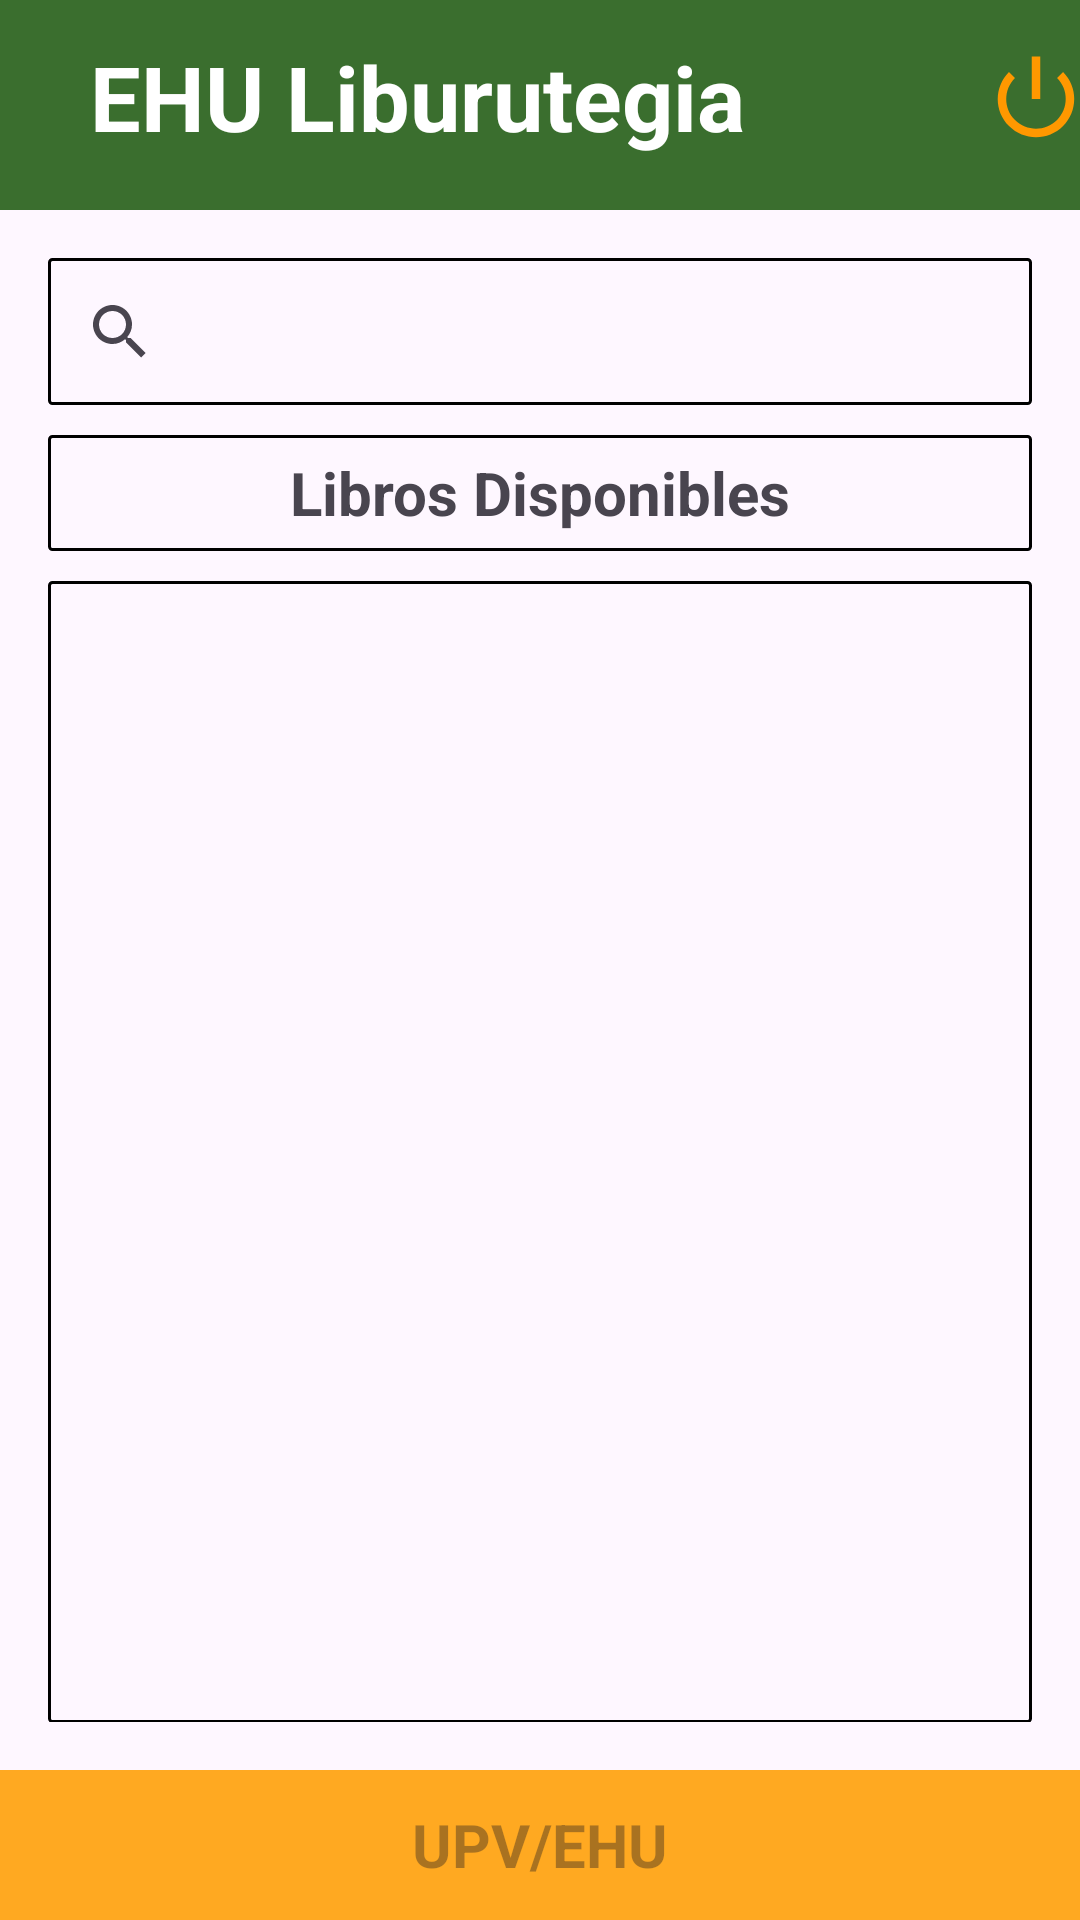

The Android layout XML behind this screen, and the referenced resources:
<!-- AndroidManifest.xml: application theme Theme.TFG_Biblioteca -->
<!-- res/layout/activity_reservar_lista_libros.xml -->
<?xml version="1.0" encoding="utf-8"?>
<androidx.constraintlayout.widget.ConstraintLayout xmlns:android="http://schemas.android.com/apk/res/android"
    xmlns:app="http://schemas.android.com/apk/res-auto"
    xmlns:tools="http://schemas.android.com/tools"
    android:layout_width="match_parent"
    android:layout_height="match_parent"
    tools:context=".ReservaLibros.ReservarListaLibrosActivity">

    <LinearLayout
        android:layout_width="match_parent"
        android:layout_height="match_parent"
        android:orientation="vertical"
        tools:context=".LoginActivity"
        >

        <LinearLayout
            android:layout_width="match_parent"
            android:layout_height="70dp"
            android:background="@color/verde"
            android:orientation="horizontal">

            <TextView
                android:layout_width="wrap_content"
                android:layout_height="wrap_content"
                android:layout_marginLeft="30dp"
                android:layout_marginTop="12dp"
                android:layout_marginRight="60dp"
                android:text="@string/tituloAplicacion"
                android:textColor="@color/white"
                android:textSize="30dp"
                android:textStyle="bold" />

            <ImageButton
                android:id="@+id/btnSalir"
                android:layout_width="34dp"
                android:layout_height="32dp"
                android:layout_marginLeft="20dp"
                android:layout_marginTop="17dp"
                android:background="@color/verde"
                android:foregroundTint="#FF9800"
                android:scaleType="centerCrop"
                android:src="@android:drawable/ic_lock_power_off"
                app:tint="#FF9800"
                tools:ignore="TouchTargetSizeCheck,SpeakableTextPresentCheck" />

        </LinearLayout>


        <LinearLayout
            android:layout_width="match_parent"
            android:layout_height="520dp"
            android:orientation="vertical"
            android:padding="16dp"
            tools:context=".LoginActivity">

            <LinearLayout
                android:layout_width="match_parent"
                android:layout_height="match_parent"
                android:orientation="vertical"
                android:layout_weight="0.45">

                <android.widget.SearchView
                    android:layout_width="match_parent"
                    android:id="@+id/busquedaLibro"
                    android:layout_height="match_parent"
                    android:background="@drawable/borde_negro"
                    />

            </LinearLayout>

            <LinearLayout
                android:layout_width="match_parent"
                android:layout_height="match_parent"
                android:orientation="vertical"
                android:layout_marginTop="10dp"
                android:layout_weight="0.45">

                <TextView
                    android:layout_width="match_parent"
                    android:layout_height="match_parent"
                    android:gravity="left|center"
                    android:text="@string/reservaLibro.librosDisponibles"
                    android:textAlignment="center"
                    android:textSize="20dp"
                    android:textStyle="bold"
                    android:background="@drawable/borde_negro"
                    />


            </LinearLayout>

            <ListView
                android:id="@+id/layoutListaReserva"
                android:layout_width="match_parent"
                android:layout_height="match_parent"
                android:layout_marginTop="10dp"
                android:layout_weight="0.1"
                android:background="@drawable/borde_negro"
                tools:listitem="@layout/lista_libros">


            </ListView>


        </LinearLayout>

        <LinearLayout
            android:layout_width="match_parent"
            android:layout_height="match_parent"
            android:orientation="vertical"
            android:background="@color/orange"
            tools:ignore="ExtraText">

            <TextView
                android:layout_width="match_parent"
                android:layout_height="match_parent"
                android:gravity="center"
                android:hint="@string/upvehu"
                android:minHeight="48dp"
                android:textColor="@color/black"
                android:textSize="20dp"
                android:textStyle="bold" />
            />

        </LinearLayout>


    </LinearLayout>

</androidx.constraintlayout.widget.ConstraintLayout>
<!-- res/layout/lista_libros.xml (included above) -->
<?xml version="1.0" encoding="utf-8"?>
<androidx.constraintlayout.widget.ConstraintLayout xmlns:android="http://schemas.android.com/apk/res/android"
    android:layout_width="match_parent"
    android:layout_height="match_parent"
    android:padding="16dp">


    <LinearLayout
        android:layout_width="match_parent"
        android:layout_height="match_parent"
        android:orientation="vertical"
        android:padding="16dp">

        <LinearLayout
            android:layout_width="match_parent"
            android:layout_height="wrap_content">

            <TextView
                android:layout_width="wrap_content"
                android:layout_height="match_parent"
                android:text="@string/reservaLibro.autorDelLibro"
                android:textStyle="bold" />

            <TextView
                android:layout_width="match_parent"
                android:layout_height="match_parent"
                android:id="@+id/autorLibro_fila"
                android:layout_weight="1"
                android:layout_marginLeft="7dp"
                />


        </LinearLayout>


        <LinearLayout
            android:layout_width="match_parent"
            android:layout_height="wrap_content"
            android:layout_marginTop="20dp">

            <TextView
                android:layout_width="wrap_content"
                android:layout_height="match_parent"
                android:text="@string/reservaLibro.nombreDelLibro"
                android:textStyle="bold" />

            <TextView
                android:layout_width="match_parent"
                android:layout_height="match_parent"
                android:id="@+id/titulo_fila"
                android:layout_marginLeft="7dp"
                />

        </LinearLayout>

        <LinearLayout
            android:layout_width="match_parent"
            android:layout_height="wrap_content"
            android:layout_marginTop="20dp">

            <TextView
                android:layout_width="wrap_content"
                android:layout_height="match_parent"
                android:text="@string/reservaLibro.ISBNdelLibro"
                android:textStyle="bold" />

            <TextView
                android:layout_width="match_parent"
                android:layout_height="match_parent"
                android:id="@+id/ISBN_fila"
                android:layout_marginLeft="7dp"
                />

        </LinearLayout>

    </LinearLayout>

</androidx.constraintlayout.widget.ConstraintLayout>
<!-- resources referenced by this layout -->
<resources>
  <color name="black">#FF000000</color>
  <color name="orange">#FFA921</color>
  <color name="verde">#3A6E2E</color>
  <color name="white">#FFFFFFFF</color>
  <!-- drawable borde_negro (drawable) -->
  <?xml version="1.0" encoding="utf-8"?>
  <shape xmlns:android="http://schemas.android.com/apk/res/android"
      android:shape="rectangle" >
  
      
      <solid
          android:color="@android:color/transparent" >
      </solid>
  
      
      <stroke
          android:width="1dp"
          android:color="@color/black" >
      </stroke>
  
      
      <corners
          android:radius="1dp"   >
      </corners>
  
  </shape>
  <string name="reservaLibro.ISBNdelLibro">ISBN del libro: </string>
  <string name="reservaLibro.autorDelLibro">Autor del libro: </string>
  <string name="reservaLibro.librosDisponibles">Libros Disponibles</string>
  <string name="reservaLibro.nombreDelLibro">Nombre del libro: </string>
  <string name="tituloAplicacion">EHU Liburutegia </string>
  <string name="upvehu">UPV/EHU</string>
  <style name="Theme.TFG_Biblioteca" parent="Base.Theme.TFG_Biblioteca" />
  <style name="Base.Theme.TFG_Biblioteca" parent="Theme.Material3.DayNight.NoActionBar">
          
          
      </style>
</resources>
